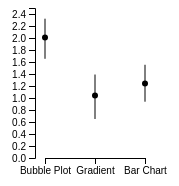
D3 v6 page, settled after 360 driven frames (6 s of simulated time); the page loaded 1 data file(s).


  console.log(d3); // test if d3 is loaded
  var svg = d3.select('#frame');
  setupInputBox();
  var chartToChoose = Math.floor(Math.random() * 3)+1;
  //var chartToChoose = 3;
  var trueVal;
  if (chartToChoose == 1) {
  //  trueVal = randomGradient(svg);
  }
  else if (chartToChoose == 2) {
   // trueVal = randomBarGraph(svg);
  }
  else if (chartToChoose == 3){
   // trueVal = randomBubbleChart(svg);
  }
  else {
    console.log("Probability does not shine on you today "+chartToChoose.toString());
    trueVal = 0.5;
  }
  //var trueVal = randomGradient(svg);
  console.log("true val: " + trueVal);
  loadDataAndCalcStatistics();

  //do other logic, and store the data based on chartToChoose, their input, and trueval

  function randomGradient(svg){
    svg
    .attr('width', '40%')
    .attr('height', '50%')
    .style('padding-left', '30%')
    .style('padding-top', '5%')
    .attr("viewBox", '0 0 100 110')

    //gradient for bars
    var gradDefs = svg.append("defs")

    var grad = gradDefs.append("linearGradient")
    .attr("id", "barGradient")
    .attr("x1", '0%')
    .attr("x2", '100%')
    .attr("y1", '0%')
    .attr("y2", '100%')
    .attr("gradientTransform", "rotate(50)")

    grad.append("stop")
    .attr("class", "start")
    .attr('stop-color', 'black')
    .attr("offset", "0")

    grad.append("stop")
    .attr('stop-color', 'white')
    .attr("offset", "100%")
    .attr("class", "end")


    var data = generateData();
    var compareIndexes = generateIndexes();
    var compareIndexA = compareIndexes[0];
    var compareIndexB = compareIndexes[1];

    var compareData = [data[compareIndexA][1]+2.5, data[compareIndexB][1]+2.5]

    svg.selectAll('rect')
    .data(data)
    .enter().append('rect')
    .attr('x', function(d){return d[1]})
    .attr('y', function(d){return 100 - d[0]})
    .attr('width', '5%')
    .attr('height', function(d){return d[0]})
    .attr('fill', 'url(#barGradient)')

  
    svg.selectAll("circle")
    .data(compareData)
    .enter().append("circle")
    .attr('cy', '102')
    .attr('cx', function(d){return d})
    .attr('r', '1.5%')

    return (Math.min(data[compareIndexA][0], data[compareIndexB][0]) / Math.max(data[compareIndexA][0], data[compareIndexB][0]))
  }

  //generate the data points for the assignment. This should be uniform for all charts for consistency reasons
  function generateData() {
    var data = []

    //generate datapoints
    for(i = 0; i< 10; i++){
      var x = Math.floor(Math.random() * 99) +1;
      data.push([x, i*8])
    }
    console.log(data);
    console.log(data[0]);
    return data;
  }

  //function to generate indices (not the same, and not right next to each other)
  function generateIndexes() {
    var compareIndexA = Math.floor(Math.random() * 10);
    var compareIndexB = compareIndexA;
    //make sure compared bars are not hte same or next to each other
    while(compareIndexA == compareIndexB | Math.abs(compareIndexA - compareIndexB) == 1){
      compareIndexB = Math.floor(Math.random() * 10);
    }
    console.log(compareIndexB);
    console.log(compareIndexA);
    return [compareIndexA, compareIndexB];
  }
  
  function randomBarGraph(svg) {

    svg
    .attr('width', '40%')
    .attr('height', '50%')
    .style('padding-left', '30%')
    .style('padding-top', '5%')
    .attr("viewBox", '0 0 100 110')

    var data = generateData();
    var compareIndexes = generateIndexes();
    var compareIndexA = compareIndexes[0];
    var compareIndexB = compareIndexes[1];

    //this is to align the center of the circle with the center of the bar
    //IMO this method shouldn't use a hardcoded val unless r of the circle is hardcoded
    var compareData = [data[compareIndexA][1]+2.5, data[compareIndexB][1]+2.5]

    svg.selectAll('rect')
    .data(data)
    .enter().append('rect')
    .attr('x', function(d){return d[1]})
    .attr('y', function(d){return 100 - d[0]})
    .attr('width', '5%')
    .attr('height', function(d){return d[0]})
    .attr('stroke', 'black')
    .attr('stroke-width', 0.5)
    .attr('fill', 'white');

  
    svg.selectAll("circle")
    .data(compareData)
    .enter().append("circle")
    .attr('cy', '103')
    .attr('cx', function(d){return d})
    .attr('r', '1.5%')

    return (Math.min(data[compareIndexA][0], data[compareIndexB][0]) / Math.max(data[compareIndexA][0], data[compareIndexB][0]))

  }

  function randomBubbleChart(svg){
    var data = generateData();
    var compareIndexes = generateIndexes();
    var compareIndexA = compareIndexes[0];
    var compareIndexB = compareIndexes[1];

    d3.select("#description").text("Enter your guess below, what percententage is the smaller marked circle to the larger marked circle?");

    var width = "70%";
    var height = "50%";
    svg
    .attr('width', width)
    .attr('height', height)
    .style('padding-left', '10%')
    .style('padding-top', '5%')
    .attr("viewBox", '0 0 100 110')

    var x = d3.scaleLinear()
      .domain([0, 100])
      .range([0, width]);
    
    var y = d3.scaleLinear()
      .domain([0,100])
      .range([height, 0]);
    

    var compareData = [data[compareIndexA][1]+2.5, data[compareIndexB][1]+2.5]

    console.log(data);

    var prevR = 4;
    var soFar = 0;
    // Adding bubbles
    svg.append("g")
      .selectAll("dot")
      .data(data)
      .enter()
      .append("circle")
        .attr('cx', function(d, i){ 
          var val1; 
          if (i == 0) { val1 = d[1] + d[0]/10 }
          else { val1 = d[0]/10 + data[i-1][0]/10 + soFar + 2;} 
          soFar = val1;
          return val1;
          })
        .attr('cy', function(d){return 50})
        .attr("r", function(d){
          var val = (d[0]/10);
          return val;})
        .style("fill", "#FFFFFF")
        .style("opacity", function(d){return 1;})
        .attr("stroke", "black")
        .attr("stroke-width", function(d){
          if(d[1] == (compareData[0]-2.5)||d[1] == (compareData[1]-2.5)){
            return "1%";
          }
          else{
            return ".5";
          }
        })
    
        return (Math.min(data[compareIndexA][0], data[compareIndexB][0]) / Math.max(data[compareIndexA][0], data[compareIndexB][0]))
  }


  function setupInputBox() {
    
    var body = d3.select('body');
    //Ref: http://bl.ocks.org/jfreels/6810705
    body.append('input')
    .attr('type','text')
    .attr('name','textInput')
    .attr('value','');

    body.append('input')
    .attr("type","button")
    .attr("class","button")
    .style('padding-left', '30')
    .style('padding-top', '2')
    .attr('value', "Submit")
    .on('input', function(mouseEvent) { console.log("click!");});

  }

  function loadDataAndCalcStatistics() {

    const prom = d3.csv("/participant-results.csv").then(function(data) {

      //console.log(data);
      var bubbleData = [];
      var gradientData = [];
      var barData = [];
      for (var i = 0; i < data.length; i++) {
        switch(data[i]["Viztype:"]) {
          case "GradientGraph":
            gradientData.push(data[i]);
            break;
          case "BarGraph":
            barData.push(data[i]);
            break;
          case "BubbleChart":
            bubbleData.push(data[i]);
            break;
          default:
            console.log(data[i]);
            break;
        }
      }
      var bubbleErrorUnscaled;
      var gradientErrorUnscaled;
      var barErrorUnscaled;


      var listOfErrors = [bubbleErrorUnscaled, gradientErrorUnscaled, barErrorUnscaled];
      var listOfLists = [bubbleData, gradientData, barData];
      
      //errors
      for(var i = 0; i < listOfLists.length; i++) {
        var currList = listOfLists[i];
        var runningErrorTotal = 0;
        for (var j = 0; j < currList.length; j++) {
          runningErrorTotal += Math.log2(Math.abs(currList[j]["Reported Percentage"] - currList[j]["True Percentage"])+(1/8));
        }
        listOfErrors[i]  = runningErrorTotal / currList.length;
      }

      //standard error / mean calculation


      var bubbleBootstrap = [];
      var gradientBootstrap = [];
      var barBootstrap = [];
      var listOfBootstrapErrors = [bubbleBootstrap, gradientBootstrap, barBootstrap];

      //bootstrap (uncomment for calculation)
      for(var i = 0; i < listOfLists.length; i++) {
        var currList = listOfLists[i];
        var currentBootstrap = [];
        for (var k = 0; k < currList.length; k++) {
          //do a bootstrap for each piece of data
          var runningErrorTotal = 0;
          for (var j = 0; j < currList.length; j++) {
            var randomInd = Math.floor(Math.random()* currList.length);
            runningErrorTotal += Math.log2(Math.abs(currList[randomInd]["Reported Percentage"] - currList[randomInd]["True Percentage"])+(1/8));
          }
          currentBootstrap.push(runningErrorTotal/currList.length);
        }
        currentBootstrap.sort();
        listOfBootstrapErrors[i][0] = currentBootstrap[Math.floor(currList.length/100*2.5)];
        listOfBootstrapErrors[i][1] = currentBootstrap[Math.floor(currList.length/100*97.5)];
        //listOfErrors[i]  = runningErrorTotal / currList.length;
      }
      var width = 200;
      var height = 200;
      var margin = {top: 20, right: 40, bottom: 30, left: 40};
      var chartWidth = width - margin.left - margin.right;
      var chartHeight = height - margin.top - margin.bottom;
      svg.attr('width', width).attr('height', height);
      g = svg.append('g');

      //  [Value, lower bound, upper bound] 
      // 1: Bubble 2: Gradient 3: Bar
      toRet = []
      for (var i = 0; i < 3; i++) {
        toRet.push([listOfErrors[i], listOfBootstrapErrors[i][0], listOfBootstrapErrors[i][1]]);
      }
      
      var y = d3.scaleLinear()
        .range([chartHeight, 0])
        .domain([0, 2.5]);
      var yAxis = g.append('g')
        .attr('transform', 'translate('+margin.right+', 0)')
        .call(d3.axisLeft(y));
      
      var experiments = ["Bubble Plot", "Gradient", "Bar Chart", ];
      var xScale = d3.scalePoint()
        .range([5,chartWidth-15])
        .domain(experiments.map(function(d){
          return d;
        }));        
      var xAxis = d3.axisBottom(xScale)
        .tickFormat(function(d){
          return d;
        });
      xAxis = svg.append("g")
        .attr('transform', 'translate('+(margin.right+5)+',' + chartHeight + ')')
        .call(xAxis);

      var lineVar = d3.line()
      var pointsA = [
        [50, y((toRet[0][1]))],
        [50, y((toRet[0][2]))]
      ]
      var pointsB = [
        [100, y((toRet[1][1]))],
        [100, y((toRet[1][2]))]
      ]
      var pointsC = [
        [150, y((toRet[2][1]))],
        [150, y((toRet[2][2]))]
      ]

      svg.append('path')
      .attr('d', lineVar(pointsA))
      .attr("stroke", "#000000");

      svg.append('path')
      .attr('d', lineVar(pointsB))
      .attr("stroke", "#000000");

      svg.append('path')
      .attr('d', lineVar(pointsC))
      .attr("stroke", "#000000");

      svg.selectAll("circle")
      .data(toRet)
      .enter().append("circle")
      .attr('cy', function(d){return y(d[0])})
      .attr('cx', function(d, i){return (i+1)*50})
      .attr('r', '1.5%')

      return toRet;

    });

  }
  





### data: participant-results.csv
Participant Id, Trial Number, Viztype:, True Percentage, Reported Percentage
7, 2, BarGraph, 23, 20
7, 3, BubbleChart, 6, 5
7, 4, GradientGraph, 46, 50
5, 2, BarGraph, 92, 90
5, 3, BubbleChart, 100, 100
5, 4, GradientGraph, 94, 95
8, 2, BarGraph, 78, 80
8, 3, BubbleChart, 82, 80
8, 4, GradientGraph, 82, 90
9, 2, BarGraph, 22, 18
9, 3, BubbleChart, 33, 20
9, 4, GradientGraph, 9, 9
10, 1, BarGraph, 89, 94
10, 2, BubbleChart, 46, 46
10, 3, GradientGraph, 54, 46
10, 1, BarGraph, 90, 90
10, 2, BubbleChart, 5, 7
10, 3, GradientGraph, 5, 6
10, 1, BarGraph, 96, 98
10, 2, BubbleChart, 14, 11
10, 3, GradientGraph, 24, 30
10, 1, BarGraph, 61, 60
10, 2, BubbleChart, 45, 40
10, 3, GradientGraph, 69, 70
10, 1, BarGraph, 70, 70
10, 2, BubbleChart, 43, 30
10, 3, GradientGraph, 36, 33
10, 1, BarGraph, 54, 60
10, 2, BubbleChart, 12, 8
10, 3, GradientGraph, 69, 70
10, 1, BarGraph, 74, 75
10, 2, BubbleChart, 52, 40
10, 3, GradientGraph, 89, 87
10, 1, BarGraph, 63, 65
10, 2, BubbleChart, 43, 25
10, 3, GradientGraph, 93, 90
10, 1, BarGraph, 27, 23
10, 2, BubbleChart, 24, 10
10, 3, GradientGraph, 13, 8
10, 1, BarGraph, 24, 28
10, 2, BubbleChart, 57, 40
10, 3, GradientGraph, 39, 35
10, 1, BarGraph, 38, 44
10, 2, BubbleChart, 14, 4
10, 3, GradientGraph, 51, 51
10, 1, BarGraph, 94, 93
10, 2, BubbleChart, 45, 63
10, 3, GradientGraph, 45, 46
10, 1, BarGraph, 67, 70
10, 2, BubbleChart, 98, 99
10, 3, GradientGraph, 19, 17
10, 1, BarGraph, 33, 33
10, 2, BubbleChart, 83, 87
10, 3, GradientGraph, 9, 6
10, 1, BarGraph, 34, 37
10, 2, BubbleChart, 78, 72
10, 3, GradientGraph, 20, 26
10, 1, BarGraph, 37, 40
10, 2, BubbleChart, 80, 73
10, 3, GradientGraph, 70, 72
... 297 more rows